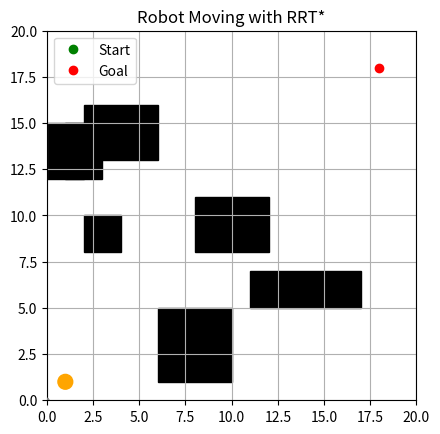

This figure's Python source:
import numpy as np
import matplotlib.pyplot as plt
from matplotlib.patches import Rectangle, Circle
import matplotlib.animation as animation
import random
import math

# Grid and obstacles
GRID_SIZE = 1
width, height = 20, 20
cols, rows = int(width / GRID_SIZE), int(height / GRID_SIZE)
grid = np.zeros((rows, cols))

def generate_random_obstacles(num=7, max_w=6, max_h=6):
    obstacles = []
    for _ in range(num):
        w = random.randint(2, max_w)
        h = random.randint(2, max_h)
        ox = random.randint(0, cols - w - 1)
        oy = random.randint(0, rows - h - 1)
        obstacles.append((ox, oy, w, h))
    return obstacles

obstacles = generate_random_obstacles()

grid.fill(0)
for ox, oy, w, h in obstacles:
    grid[int(oy):int(oy + h), int(ox):int(ox + w)] = 1

# Inflate obstacles by one cell to account for robot radius
inflated = grid.copy()
for i in range(rows):
    for j in range(cols):
        if grid[i, j] == 1:
            for di in (-1, 0, 1):
                for dj in (-1, 0, 1):
                    ni, nj = i + di, j + dj
                    if 0 <= ni < rows and 0 <= nj < cols:
                        inflated[ni, nj] = 1

# RRT* Parameters
start = np.array([1.0, 1.0])
goal = np.array([18.0, 18.0])
max_iters = 5000
step_size = 0.5
goal_radius = 1.0
neighbor_radius = 2.0

class Node:
    def __init__(self, pos):
        self.pos = np.array(pos)
        self.parent = None
        self.cost = 0.0

# Utility functions
def obstacle_free(p1, p2):
    steps = int(np.hypot(p2[0] - p1[0], p2[1] - p1[1]) * 10)
    if steps == 0:
        return True
    for i in range(steps + 1):
        t = i / steps
        x = p1[0] + t * (p2[0] - p1[0])
        y = p1[1] + t * (p2[1] - p1[1])
        ix, iy = int(y), int(x)
        if ix < 0 or ix >= rows or iy < 0 or iy >= cols or inflated[ix][iy] == 1:
            return False
    return True

def sample():
    return np.array([random.uniform(0, cols), random.uniform(0, rows)])

def nearest(nodes, pt):
    return min(nodes, key=lambda n: np.linalg.norm(n.pos - pt))

def steer(from_node, to_pt, max_dist=step_size):
    dir_vec = to_pt - from_node.pos
    dist = np.linalg.norm(dir_vec)
    new_pos = to_pt if dist <= max_dist else from_node.pos + dir_vec / dist * max_dist
    new_node = Node(new_pos)
    new_node.parent = from_node
    new_node.cost = from_node.cost + np.linalg.norm(new_node.pos - from_node.pos)
    return new_node

# RRT* Planning
nodes = [Node(start)]
tree_edges = []
goal_node = None

for i in range(max_iters):
    rnd = sample()
    nearest_node = nearest(nodes, rnd)
    new_node = steer(nearest_node, rnd)
    if not obstacle_free(nearest_node.pos, new_node.pos):
        continue

    # rewire
    neighbor_idxs = [j for j, n in enumerate(nodes)
                     if np.linalg.norm(n.pos - new_node.pos) < neighbor_radius
                     and obstacle_free(n.pos, new_node.pos)]
    min_cost, best_parent = nearest_node.cost + np.linalg.norm(nearest_node.pos - new_node.pos), nearest_node
    for j in neighbor_idxs:
        potential = nodes[j]
        cost = potential.cost + np.linalg.norm(potential.pos - new_node.pos)
        if cost < min_cost:
            min_cost, best_parent = cost, potential

    new_node.parent, new_node.cost = best_parent, min_cost
    nodes.append(new_node)
    tree_edges.append((best_parent.pos.copy(), new_node.pos.copy()))

    for j in neighbor_idxs:
        potential = nodes[j]
        new_cost = new_node.cost + np.linalg.norm(new_node.pos - potential.pos)
        if new_cost < potential.cost and obstacle_free(new_node.pos, potential.pos):
            potential.parent, potential.cost = new_node, new_cost

    if np.linalg.norm(new_node.pos - goal) < goal_radius:
        goal_node = steer(new_node, goal)
        if obstacle_free(new_node.pos, goal_node.pos):
            goal_node.parent = new_node
            goal_node.cost = new_node.cost + np.linalg.norm(new_node.pos - goal)
            nodes.append(goal_node)
            tree_edges.append((new_node.pos.copy(), goal_node.pos.copy()))
            print(f"Goal reached at iteration {i}")
            break

if goal_node is None:
    raise Exception("No path found to goal")

# Extract final path
def extract_path(node):
    path = []
    while node:
        path.append(node.pos.copy())
        node = node.parent
    return path[::-1]

path = extract_path(goal_node)

# Visualization setup
fig, ax = plt.subplots()
ax.set_xlim(0, cols)
ax.set_ylim(0, rows)
ax.set_aspect('equal')
plt.grid(True)
plt.title("Robot Moving with RRT*")

for ox, oy, w, h in obstacles:
    ax.add_patch(Rectangle((ox, oy), w, h, color='black'))

ax.plot(start[0], start[1], 'go', label="Start")
ax.plot(goal[0], goal[1], 'ro', label="Goal")
ax.legend()

# Robot parameters
robot_radius = 0.4
wheel_radius = 0.1
wheel_offset = 0.45  # lateral distance from center

# Create robot body and wheels
robot_body = Circle((start[0], start[1]), robot_radius, color='orange', zorder=5)
left_wheel  = Circle((0, 0), wheel_radius, color='gray', zorder=6)
right_wheel = Circle((0, 0), wheel_radius, color='gray', zorder=6)
ax.add_patch(robot_body)
ax.add_patch(left_wheel)
ax.add_patch(right_wheel)

# Animation parameters
build_frames   = len(tree_edges)
travel_steps   = 10
total_frames   = build_frames + (len(path) - 1) * travel_steps

def update(frame):
    if frame < build_frames:
        # drawing the RRT* tree
        p, c = tree_edges[frame]
        ax.plot([p[0], c[0]], [p[1], c[1]], 'b-', linewidth=0.5)
        ax.plot(c[0], c[1], 'ko', markersize=2)
    else:
        # draw final path once
        if frame == build_frames:
            px = [p[0] for p in path]
            py = [p[1] for p in path]
            ax.plot(px, py, 'r-', linewidth=2, label="Final Path")

        t = frame - build_frames
        seg = t // travel_steps
        t_norm = (t % travel_steps) / travel_steps
        if seg >= len(path) - 1:
            seg, t_norm = len(path) - 2, 1.0

        p1, p2 = path[seg], path[seg + 1]
        # compute current position
        cx = (1 - t_norm) * p1[0] + t_norm * p2[0]
        cy = (1 - t_norm) * p1[1] + t_norm * p2[1]
        robot_body.center = (cx, cy)

        # compute heading
        theta = math.atan2(p2[1] - p1[1], p2[0] - p1[0])
        # wheel offsets rotated by heading ±90°
        dx = wheel_offset * math.cos(theta + math.pi/2)
        dy = wheel_offset * math.sin(theta + math.pi/2)
        left_wheel.center  = (cx + dx, cy + dy)
        right_wheel.center = (cx - dx, cy - dy)

    return robot_body, left_wheel, right_wheel

ani = animation.FuncAnimation(fig, update,
                              frames=total_frames,
                              interval=20,
                              blit=False,
                              repeat=False)

plt.show()

